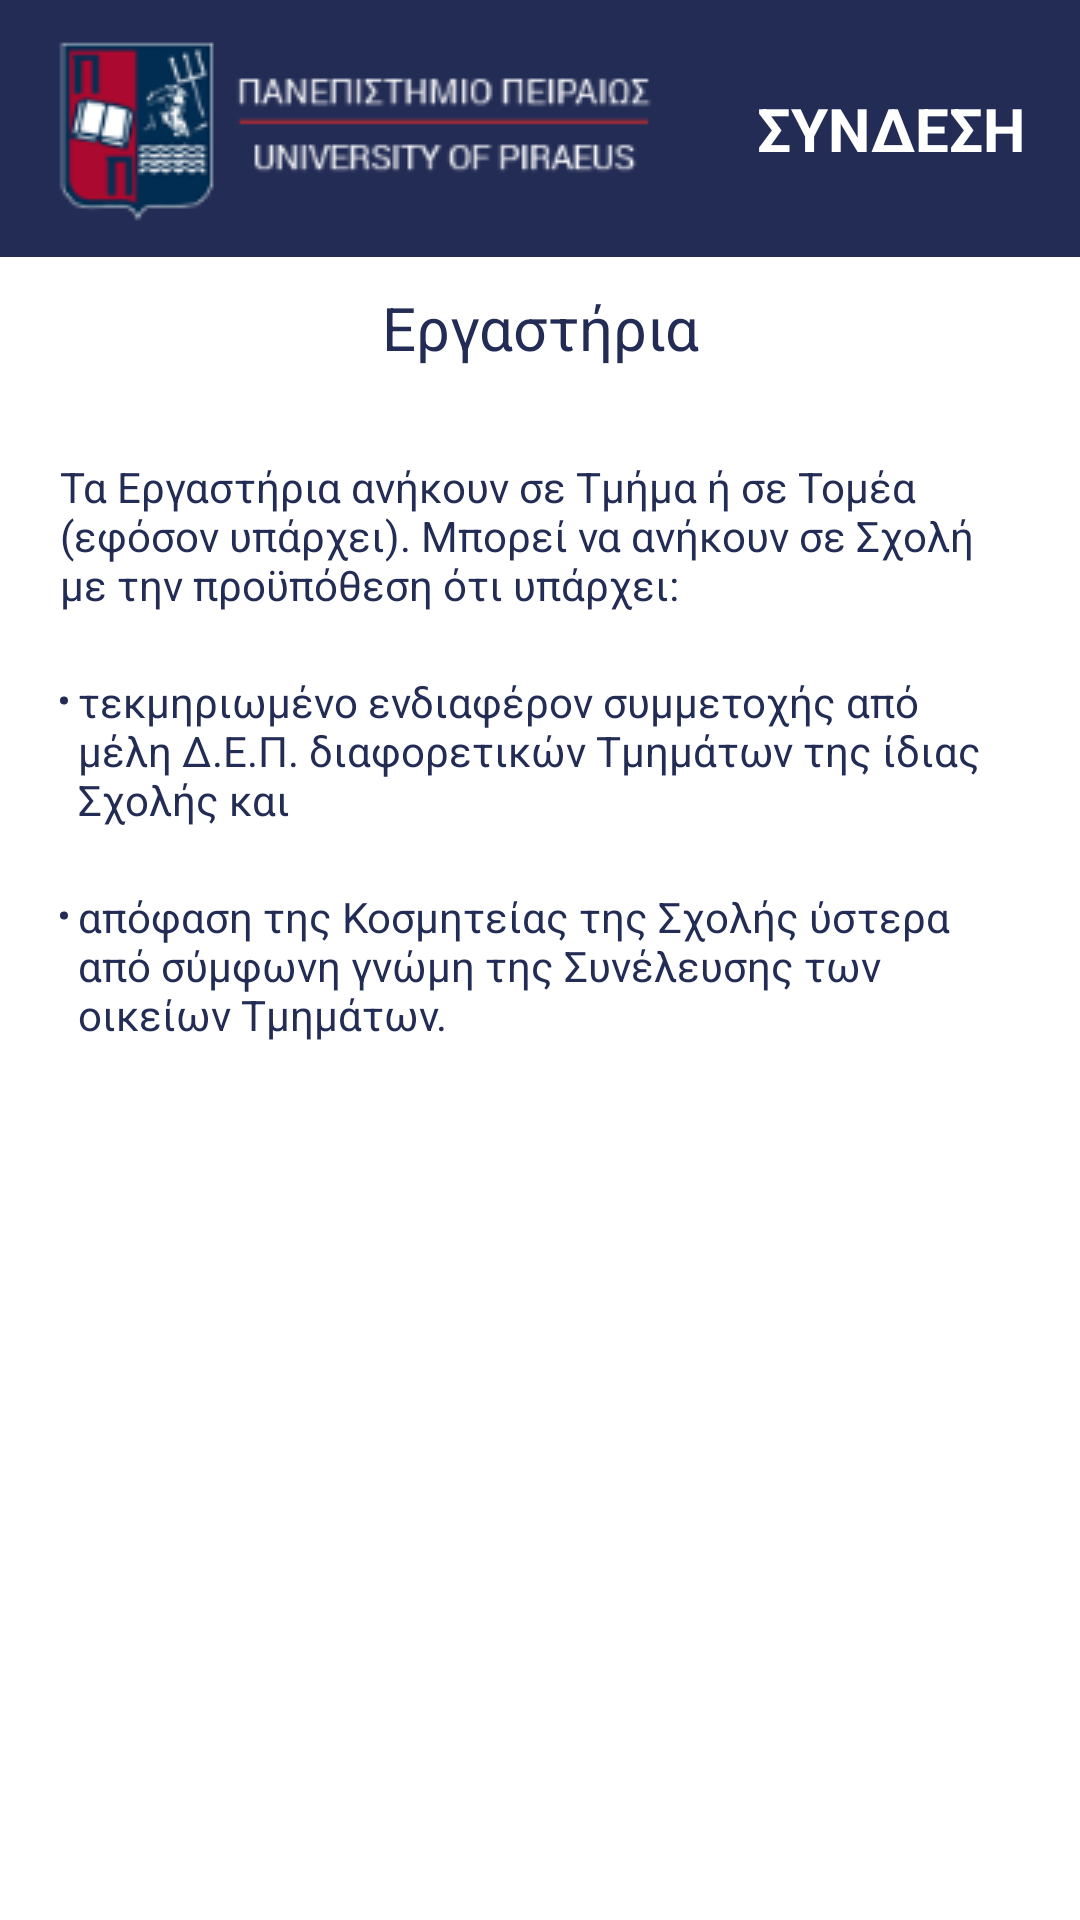

Layout XML and referenced resources for this Android screen:
<!-- AndroidManifest.xml: application theme Theme.UnipiAndroid -->
<!-- res/layout/fragment_lab.xml -->
<?xml version="1.0" encoding="utf-8"?>
<androidx.constraintlayout.widget.ConstraintLayout xmlns:android="http://schemas.android.com/apk/res/android"
    xmlns:app="http://schemas.android.com/apk/res-auto"
    xmlns:tools="http://schemas.android.com/tools"
    android:layout_width="match_parent"
    android:layout_height="match_parent"
    tools:context=".ui.research.LabFragment">

    <androidx.cardview.widget.CardView
        android:id="@+id/cardView"
        android:layout_width="409dp"
        android:layout_height="wrap_content"
        app:layout_constraintBottom_toBottomOf="parent"
        app:layout_constraintEnd_toEndOf="parent"
        app:layout_constraintStart_toStartOf="parent"
        app:layout_constraintTop_toTopOf="parent"
        app:layout_constraintVertical_bias="0.134">

    </androidx.cardview.widget.CardView>

    <androidx.appcompat.widget.Toolbar
        android:id="@+id/toolbar3"
        android:layout_width="0dp"
        android:layout_height="0dp"
        android:background="#232C55"
        android:minHeight="?attr/actionBarSize"
        android:theme="@style/Theme.AppCompat.DayNight.NoActionBar"
        app:layout_constraintBottom_toTopOf="@+id/cardView"
        app:layout_constraintEnd_toEndOf="parent"
        app:layout_constraintHorizontal_bias="0.0"
        app:layout_constraintStart_toStartOf="parent"
        app:layout_constraintTop_toTopOf="parent"
        app:layout_constraintVertical_bias="0.0" />

    <ImageView
        android:id="@+id/unipiLogo2"
        android:layout_width="wrap_content"
        android:layout_height="wrap_content"
        android:contentDescription="@string/unipi"
        app:layout_constraintBottom_toBottomOf="@+id/toolbar3"
        app:layout_constraintEnd_toEndOf="@+id/toolbar3"
        app:layout_constraintHorizontal_bias="0.12"
        app:layout_constraintStart_toStartOf="@+id/toolbar3"
        app:layout_constraintTop_toTopOf="@+id/toolbar3"
        app:srcCompat="@drawable/unipi_logo_small" />

    <TextView
        android:id="@+id/loginText2"
        android:layout_width="wrap_content"
        android:layout_height="wrap_content"
        android:layout_marginStart="12dp"
        android:clickable="true"
        android:text="@string/login"
        android:textColor="#FFFFFF"
        android:textSize="20sp"
        android:textStyle="bold"
        app:layout_constraintBottom_toBottomOf="@+id/toolbar3"
        app:layout_constraintEnd_toEndOf="@+id/toolbar3"
        app:layout_constraintStart_toEndOf="@+id/unipiLogo2"
        app:layout_constraintTop_toTopOf="@+id/toolbar3"
        tools:ignore="TouchTargetSizeCheck" />

    <ScrollView
        android:id="@+id/scrollView2"
        android:layout_width="0dp"
        android:layout_height="0dp"
        app:layout_constraintBottom_toBottomOf="parent"
        app:layout_constraintEnd_toEndOf="parent"
        app:layout_constraintHorizontal_bias="0.0"
        app:layout_constraintStart_toStartOf="parent"
        app:layout_constraintTop_toBottomOf="@+id/toolbar3"
        app:layout_constraintVertical_bias="1.0"
        tools:ignore="SpeakableTextPresentCheck">

        <LinearLayout
            android:layout_width="match_parent"
            android:layout_height="wrap_content"
            android:orientation="vertical" >

            <TextView
                android:id="@+id/announcement_title"
                android:layout_width="match_parent"
                android:layout_height="wrap_content"
                android:gravity="center"
                android:paddingTop="10sp"
                android:paddingBottom="10sp"
                android:text="Εργαστήρια"
                android:textColor="@color/blue_unipi"
                android:textSize="20sp" />

            <TextView
                android:id="@+id/details"
                android:layout_width="match_parent"
                android:layout_height="wrap_content"
                android:paddingStart="20sp"
                android:paddingTop="20sp"
                android:paddingEnd="20sp"
                android:text="Τα Εργαστήρια ανήκουν σε Τμήμα ή σε Τομέα (εφόσον υπάρχει). Μπορεί να ανήκουν σε Σχολή με την προϋπόθεση ότι υπάρχει:  "
                android:textColor="@color/blue_unipi"
                android:textSize="14sp" />

            <TextView
                android:id="@+id/textView73"
                android:layout_width="match_parent"
                android:layout_height="wrap_content"
                android:paddingStart="20sp"
                android:paddingTop="20sp"
                android:paddingEnd="20sp"
                android:text="@string/lab1"
                android:textColor="@color/blue_unipi"
                android:textSize="14sp" />

            <TextView
                android:id="@+id/textView74"
                android:layout_width="match_parent"
                android:layout_height="wrap_content"
                android:paddingStart="20sp"
                android:paddingTop="20sp"
                android:paddingEnd="20sp"
                android:text="@string/lab2"
                android:textColor="@color/blue_unipi"
                android:textSize="14sp" />
        </LinearLayout>
    </ScrollView>

</androidx.constraintlayout.widget.ConstraintLayout>
<!-- resources referenced by this layout -->
<resources>
  <color name="blue_unipi">#232C55 </color>
  <!-- drawable unipi_logo_small: png bitmap (drawable, 8292 bytes) -->
  <string name="lab1"><li>τεκμηριωμένο ενδιαφέρον συμμετοχής από μέλη Δ.Ε.Π. διαφορετικών Τμημάτων της ίδιας Σχολής και</li></string>
  <string name="lab2"><li>απόφαση της Κοσμητείας της Σχολής ύστερα από σύμφωνη γνώμη της Συνέλευσης των οικείων Τμημάτων.</li></string>
  <string name="login">ΣΥΝΔΕΣΗ</string>
  <string name="unipi">University Of Piraeus</string>
  <style name="Theme.UnipiAndroid" parent="Theme.MaterialComponents.DayNight.DarkActionBar">
          
          <item name="colorPrimary">@color/blue_unipi</item>
          <item name="colorPrimaryVariant">@color/blue_unipi</item>
          <item name="colorOnPrimary">@color/white</item>
          
          <item name="colorSecondary">@color/red_unipi</item>
          <item name="colorSecondaryVariant">@color/red_unipi</item>
          <item name="colorOnSecondary">@color/black</item>
          
          <item name="android:statusBarColor" tools:targetApi="l">?attr/colorPrimaryVariant</item>
          
      </style>
  <color name="white">#FFFFFFFF</color>
  <color name="red_unipi">#A22631 </color>
  <color name="black">#FF000000</color>
</resources>
